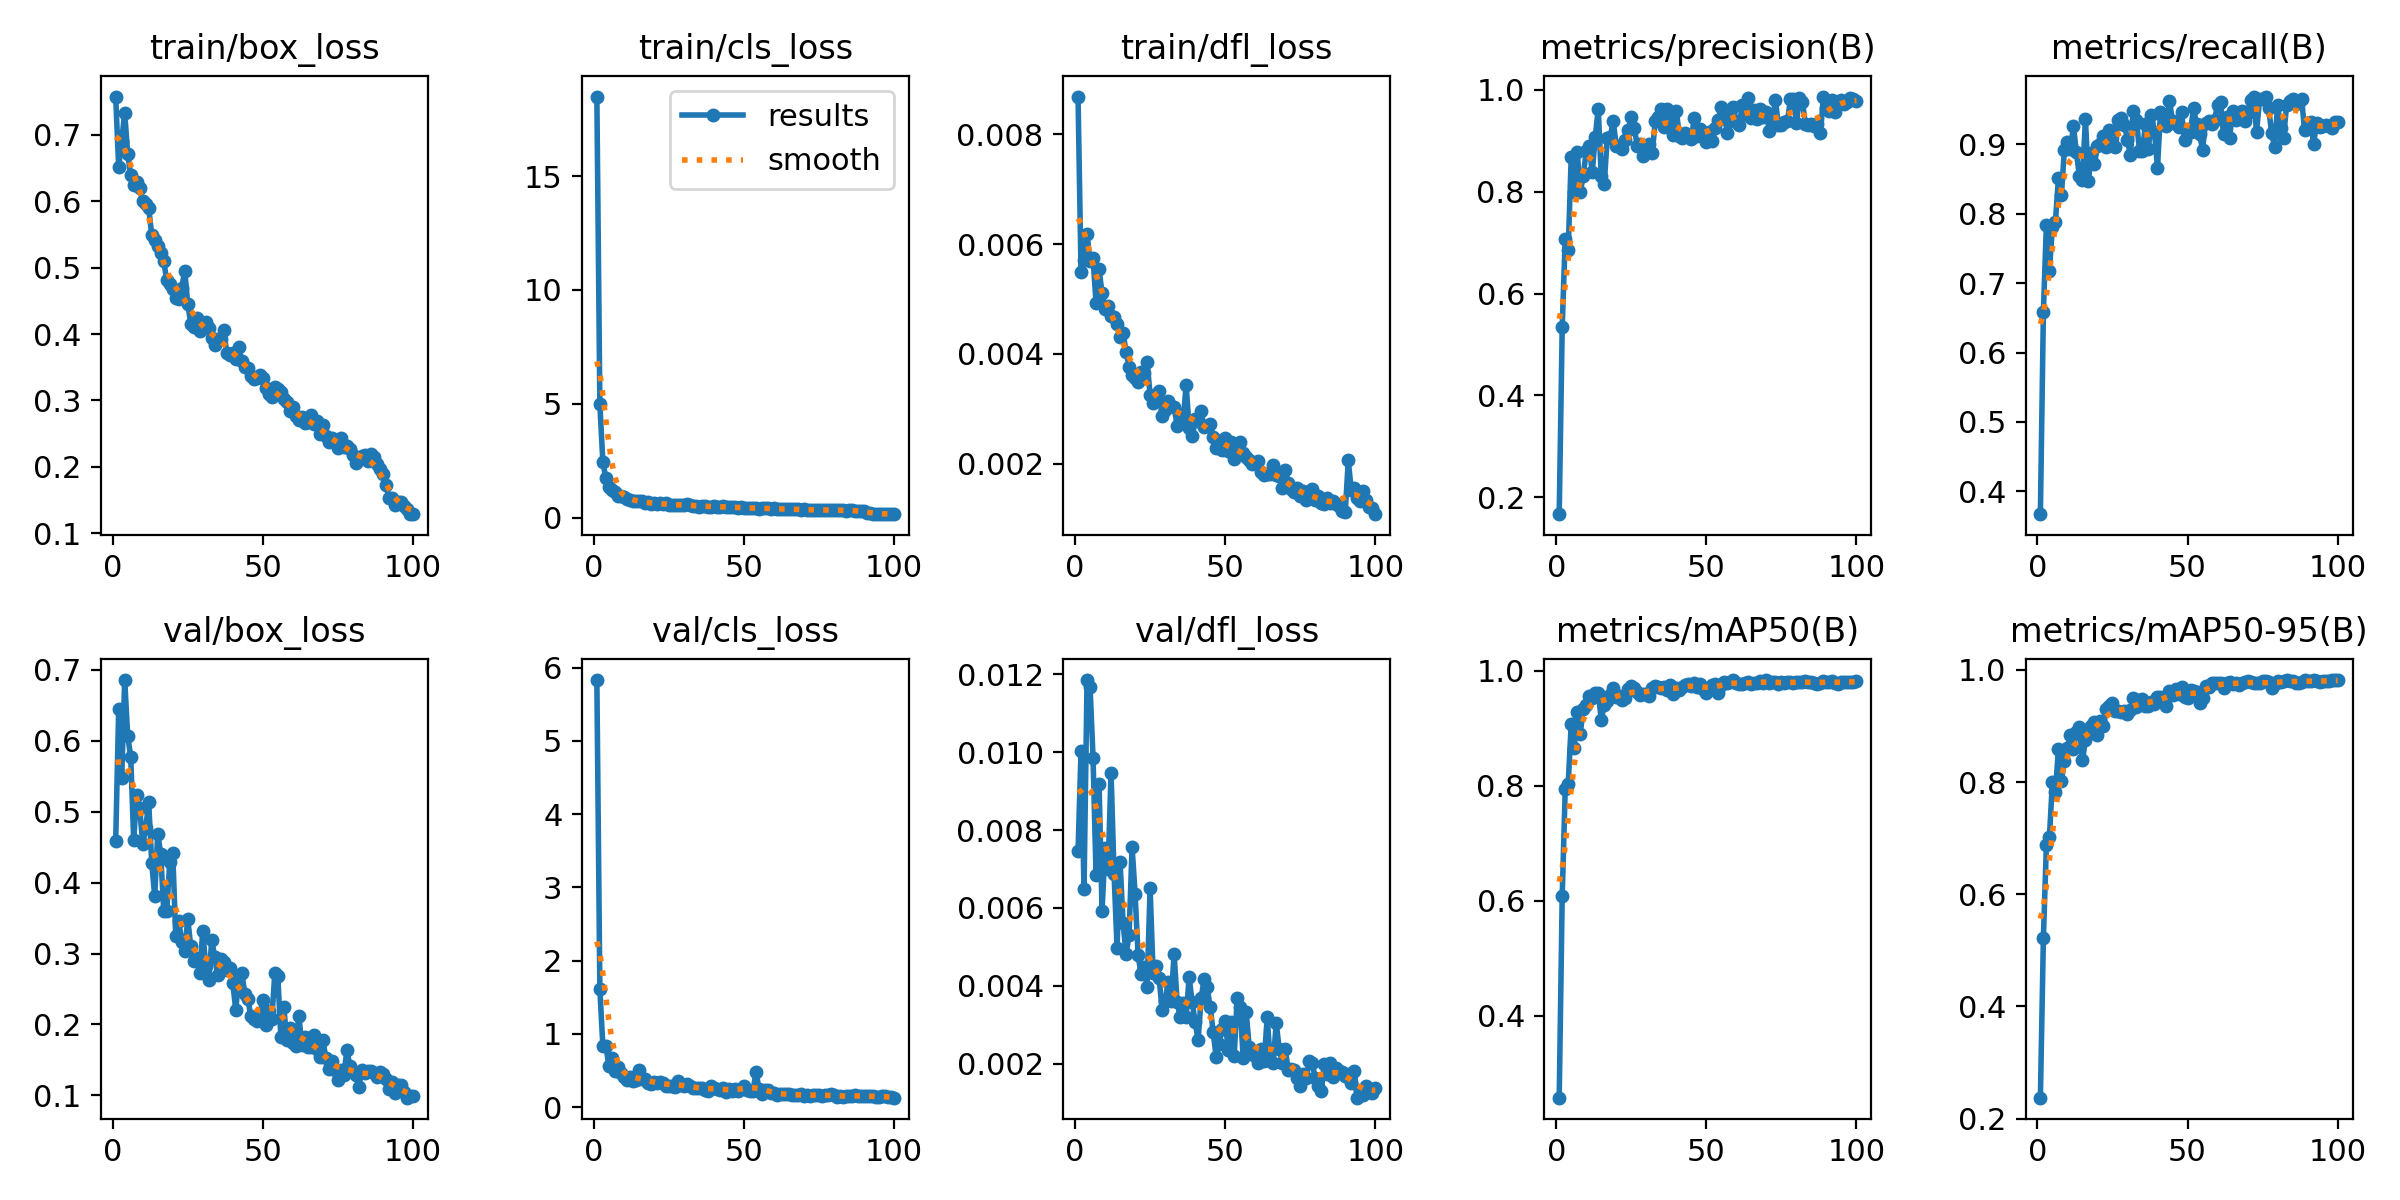

Source data for this figure (header and first rows):
epoch, time, train/box_loss, train/cls_loss, train/dfl_loss, metrics/precision(B), metrics/recall(B), metrics/mAP50(B), metrics/mAP50-95(B), val/box_loss, val/cls_loss, val/dfl_loss, lr/pg0, lr/pg1, lr/pg2
1, 72.65, 0.7573, 18.49, 0.00869, 0.1671, 0.3671, 0.2574, 0.2372, 0.4584, 5.831, 0.00745, 0.0002523, 0.0002523, 0.0002523
2, 115.6, 0.6507, 4.986, 0.00549, 0.535, 0.6582, 0.6087, 0.5221, 0.6449, 1.612, 0.01003, 0.0005036, 0.0005036, 0.0005036
3, 159, 0.6909, 2.447, 0.00572, 0.7075, 0.7844, 0.7937, 0.6871, 0.547, 0.8316, 0.00648, 0.0007498, 0.0007498, 0.0007498
4, 202, 0.7329, 1.734, 0.00619, 0.6858, 0.7173, 0.804, 0.7017, 0.6856, 0.8371, 0.01185, 0.0007462, 0.0007462, 0.0007462
5, 244.9, 0.6709, 1.342, 0.00569, 0.8686, 0.7812, 0.9083, 0.7996, 0.6069, 0.5618, 0.01168, 0.0007385, 0.0007385, 0.0007385
6, 288.1, 0.6388, 1.224, 0.00574, 0.7992, 0.7876, 0.8656, 0.7819, 0.5777, 0.6712, 0.00985, 0.0007309, 0.0007309, 0.0007309
7, 332.6, 0.6248, 1.118, 0.00493, 0.8781, 0.8508, 0.928, 0.8586, 0.4602, 0.4983, 0.00685, 0.0007233, 0.0007233, 0.0007233
8, 379.3, 0.6286, 0.9749, 0.00554, 0.7998, 0.8267, 0.89, 0.802, 0.5239, 0.5435, 0.00919, 0.0007157, 0.0007157, 0.0007157
9, 424.4, 0.6195, 0.9378, 0.00511, 0.8299, 0.8922, 0.934, 0.8372, 0.5053, 0.4715, 0.00593, 0.0007081, 0.0007081, 0.0007081
10, 470, 0.6, 0.9039, 0.00482, 0.8802, 0.9037, 0.9403, 0.8615, 0.4547, 0.416, 0.00753, 0.0007005, 0.0007005, 0.0007005
11, 515.1, 0.5957, 0.8358, 0.00487, 0.8898, 0.8925, 0.9558, 0.8836, 0.4768, 0.3741, 0.007, 0.0006929, 0.0006929, 0.0006929
12, 560.5, 0.5895, 0.8016, 0.0047, 0.8379, 0.9258, 0.9527, 0.8596, 0.5132, 0.4164, 0.00947, 0.0006853, 0.0006853, 0.0006853
13, 606.2, 0.5492, 0.7409, 0.00468, 0.9072, 0.8885, 0.9622, 0.8894, 0.4283, 0.3528, 0.00687, 0.0006776, 0.0006776, 0.0006776
14, 652.4, 0.5417, 0.733, 0.00454, 0.9627, 0.854, 0.9624, 0.8978, 0.381, 0.3754, 0.00498, 0.00067, 0.00067, 0.00067
15, 698.1, 0.5324, 0.7316, 0.0043, 0.83, 0.849, 0.9153, 0.8384, 0.4689, 0.5034, 0.00718, 0.0006624, 0.0006624, 0.0006624
16, 743.8, 0.5219, 0.718, 0.00438, 0.8159, 0.9359, 0.9411, 0.8743, 0.4408, 0.3795, 0.00562, 0.0006548, 0.0006548, 0.0006548
17, 789.1, 0.5096, 0.663, 0.00404, 0.9052, 0.8471, 0.9483, 0.8886, 0.3605, 0.3804, 0.00481, 0.0006472, 0.0006472, 0.0006472
18, 834.5, 0.4808, 0.6731, 0.00377, 0.9073, 0.8873, 0.9574, 0.9001, 0.3594, 0.3296, 0.00531, 0.0006396, 0.0006396, 0.0006396
19, 880.4, 0.4752, 0.6029, 0.00362, 0.9389, 0.871, 0.9698, 0.9075, 0.4287, 0.3198, 0.00757, 0.000632, 0.000632, 0.000632
20, 926, 0.4676, 0.6369, 0.00357, 0.8887, 0.8975, 0.9538, 0.8841, 0.4424, 0.3435, 0.00637, 0.0006244, 0.0006244, 0.0006244
21, 971.6, 0.4547, 0.6131, 0.00348, 0.889, 0.9002, 0.9568, 0.9093, 0.3243, 0.3311, 0.00478, 0.0006167, 0.0006167, 0.0006167
22, 1018, 0.452, 0.6399, 0.00367, 0.8839, 0.9113, 0.9494, 0.8991, 0.346, 0.3448, 0.00431, 0.0006091, 0.0006091, 0.0006091
23, 1064, 0.47, 0.6051, 0.00366, 0.9004, 0.8967, 0.9531, 0.9297, 0.317, 0.3326, 0.00449, 0.0006015, 0.0006015, 0.0006015
24, 1109, 0.495, 0.6272, 0.00385, 0.9204, 0.9209, 0.9679, 0.9348, 0.3041, 0.2932, 0.00398, 0.0005939, 0.0005939, 0.0005939
25, 1155, 0.4454, 0.5624, 0.00326, 0.9455, 0.8992, 0.9741, 0.9401, 0.349, 0.2836, 0.0065, 0.0005863, 0.0005863, 0.0005863
26, 1200, 0.4157, 0.578, 0.00311, 0.9245, 0.8956, 0.9694, 0.9261, 0.31, 0.2943, 0.00434, 0.0005787, 0.0005787, 0.0005787
27, 1245, 0.4111, 0.5675, 0.00316, 0.8898, 0.9345, 0.9627, 0.9267, 0.2894, 0.2797, 0.00451, 0.0005711, 0.0005711, 0.0005711
28, 1290, 0.4235, 0.5581, 0.00332, 0.8936, 0.9377, 0.9585, 0.9253, 0.2943, 0.3581, 0.00421, 0.0005634, 0.0005634, 0.0005634
29, 1335, 0.4049, 0.563, 0.00287, 0.869, 0.9284, 0.9593, 0.927, 0.2721, 0.3042, 0.00337, 0.0005558, 0.0005558, 0.0005558
30, 1381, 0.4151, 0.5424, 0.00298, 0.8858, 0.9059, 0.9607, 0.921, 0.3322, 0.2892, 0.0036, 0.0005482, 0.0005482, 0.0005482
31, 1426, 0.4176, 0.5849, 0.00315, 0.8938, 0.8842, 0.9557, 0.9287, 0.2818, 0.3088, 0.0041, 0.0005406, 0.0005406, 0.0005406
32, 1471, 0.4089, 0.5672, 0.00305, 0.8767, 0.9475, 0.9697, 0.9498, 0.2628, 0.2853, 0.00362, 0.000533, 0.000533, 0.000533
33, 1516, 0.3941, 0.538, 0.00304, 0.939, 0.9354, 0.9729, 0.9339, 0.3186, 0.2597, 0.00482, 0.0005254, 0.0005254, 0.0005254
34, 1562, 0.3832, 0.5173, 0.00269, 0.9468, 0.8905, 0.9715, 0.9464, 0.2955, 0.2573, 0.00359, 0.0005178, 0.0005178, 0.0005178
35, 1607, 0.3919, 0.4909, 0.00291, 0.9613, 0.8908, 0.9702, 0.9483, 0.2692, 0.2549, 0.0032, 0.0005102, 0.0005102, 0.0005102
36, 1652, 0.3922, 0.5085, 0.00276, 0.927, 0.9298, 0.9727, 0.9357, 0.293, 0.2647, 0.00356, 0.0005025, 0.0005025, 0.0005025
37, 1697, 0.4054, 0.5283, 0.00344, 0.9614, 0.8934, 0.9673, 0.9355, 0.2877, 0.2365, 0.00321, 0.0004949, 0.0004949, 0.0004949
38, 1743, 0.3713, 0.4699, 0.00265, 0.9399, 0.9426, 0.9752, 0.9427, 0.2766, 0.2233, 0.00422, 0.0004873, 0.0004873, 0.0004873
39, 1788, 0.3691, 0.4935, 0.00251, 0.9104, 0.9182, 0.9598, 0.9396, 0.2793, 0.2861, 0.00359, 0.0004797, 0.0004797, 0.0004797
40, 1833, 0.3714, 0.5191, 0.00281, 0.9592, 0.8659, 0.9696, 0.9512, 0.2583, 0.264, 0.00307, 0.0004721, 0.0004721, 0.0004721
41, 1879, 0.3625, 0.4778, 0.00278, 0.9096, 0.9472, 0.9667, 0.9516, 0.2202, 0.2465, 0.00261, 0.0004645, 0.0004645, 0.0004645
42, 1924, 0.3799, 0.4698, 0.00296, 0.9044, 0.9415, 0.9714, 0.9462, 0.2679, 0.239, 0.00369, 0.0004569, 0.0004569, 0.0004569
43, 1970, 0.3588, 0.4962, 0.00266, 0.9159, 0.9268, 0.9758, 0.9364, 0.2733, 0.2563, 0.00417, 0.0004492, 0.0004492, 0.0004492
44, 2015, 0.3501, 0.4619, 0.00268, 0.9094, 0.9623, 0.9777, 0.962, 0.2434, 0.201, 0.00396, 0.0004416, 0.0004416, 0.0004416
45, 2061, 0.3496, 0.482, 0.00273, 0.9032, 0.9337, 0.9732, 0.9557, 0.2359, 0.248, 0.00346, 0.000434, 0.000434, 0.000434
46, 2106, 0.3374, 0.4511, 0.00249, 0.9449, 0.9294, 0.979, 0.9663, 0.2117, 0.2165, 0.00282, 0.0004264, 0.0004264, 0.0004264
47, 2152, 0.3322, 0.4536, 0.00228, 0.9092, 0.9256, 0.9715, 0.9565, 0.2082, 0.2462, 0.00217, 0.0004188, 0.0004188, 0.0004188
48, 2197, 0.3335, 0.4439, 0.00241, 0.9236, 0.9466, 0.9775, 0.9691, 0.2045, 0.2215, 0.00251, 0.0004112, 0.0004112, 0.0004112
49, 2242, 0.338, 0.4571, 0.00225, 0.918, 0.9059, 0.9681, 0.9521, 0.2146, 0.2503, 0.0029, 0.0004036, 0.0004036, 0.0004036
50, 2288, 0.334, 0.4407, 0.00246, 0.8974, 0.9215, 0.961, 0.9507, 0.2345, 0.2933, 0.00311, 0.000396, 0.000396, 0.000396
51, 2334, 0.3182, 0.4484, 0.00223, 0.9166, 0.9183, 0.9704, 0.964, 0.1994, 0.2367, 0.00236, 0.0003883, 0.0003883, 0.0003883
52, 2379, 0.3103, 0.4207, 0.00239, 0.8986, 0.9521, 0.9755, 0.9628, 0.2195, 0.2173, 0.00307, 0.0003807, 0.0003807, 0.0003807
53, 2424, 0.3046, 0.4096, 0.00209, 0.925, 0.9292, 0.977, 0.9598, 0.2077, 0.2148, 0.00221, 0.0003731, 0.0003731, 0.0003731
54, 2470, 0.32, 0.4373, 0.00232, 0.9414, 0.9151, 0.9614, 0.9408, 0.2727, 0.4848, 0.00368, 0.0003655, 0.0003655, 0.0003655
55, 2515, 0.3166, 0.4036, 0.0024, 0.9659, 0.8921, 0.9759, 0.9504, 0.2682, 0.2425, 0.00346, 0.0003579, 0.0003579, 0.0003579
56, 2560, 0.3125, 0.4192, 0.0022, 0.9491, 0.9313, 0.9808, 0.9716, 0.1826, 0.1838, 0.00215, 0.0003503, 0.0003503, 0.0003503
57, 2605, 0.3025, 0.4143, 0.00213, 0.9156, 0.9333, 0.9787, 0.9688, 0.2239, 0.238, 0.00333, 0.0003427, 0.0003427, 0.0003427
58, 2650, 0.298, 0.411, 0.00207, 0.9387, 0.9289, 0.9804, 0.9768, 0.1778, 0.2315, 0.00243, 0.0003351, 0.0003351, 0.0003351
59, 2696, 0.2837, 0.4017, 0.00199, 0.9656, 0.9347, 0.9838, 0.9766, 0.1943, 0.1939, 0.00226, 0.0003274, 0.0003274, 0.0003274
60, 2741, 0.2898, 0.4076, 0.00201, 0.9368, 0.9567, 0.9791, 0.976, 0.1739, 0.1948, 0.00219, 0.0003198, 0.0003198, 0.0003198
... 40 more rows
